Run: headless pygame with SDL's dummy video driver; simulated clock (each Clock.tick advances the game by its frame time, no real sleeping); random seed 0; keys injected as events and as key.get_pressed() state; no mouse input.
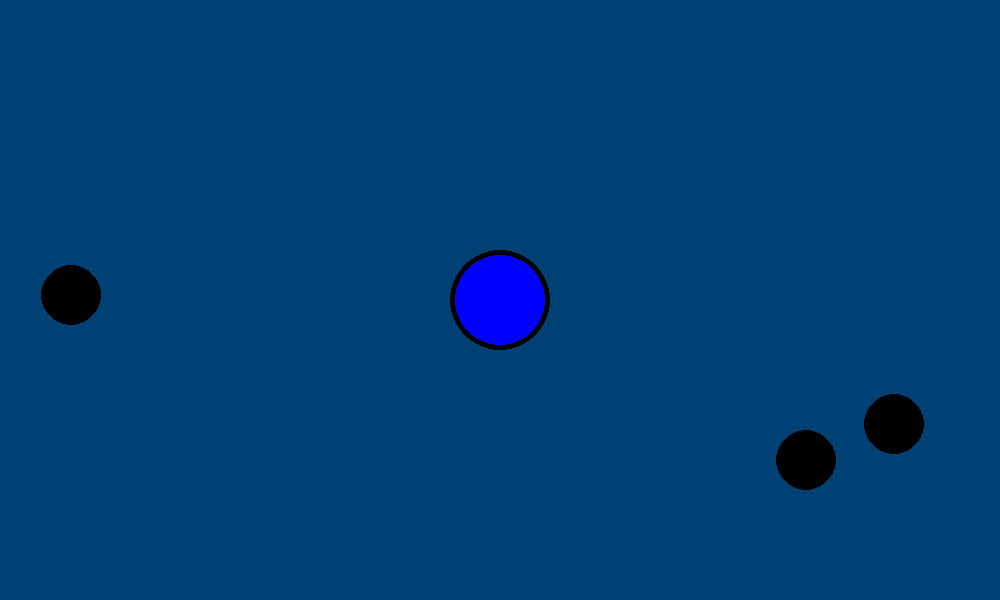
Frame 1 of 4 · flips 1–60 · no input
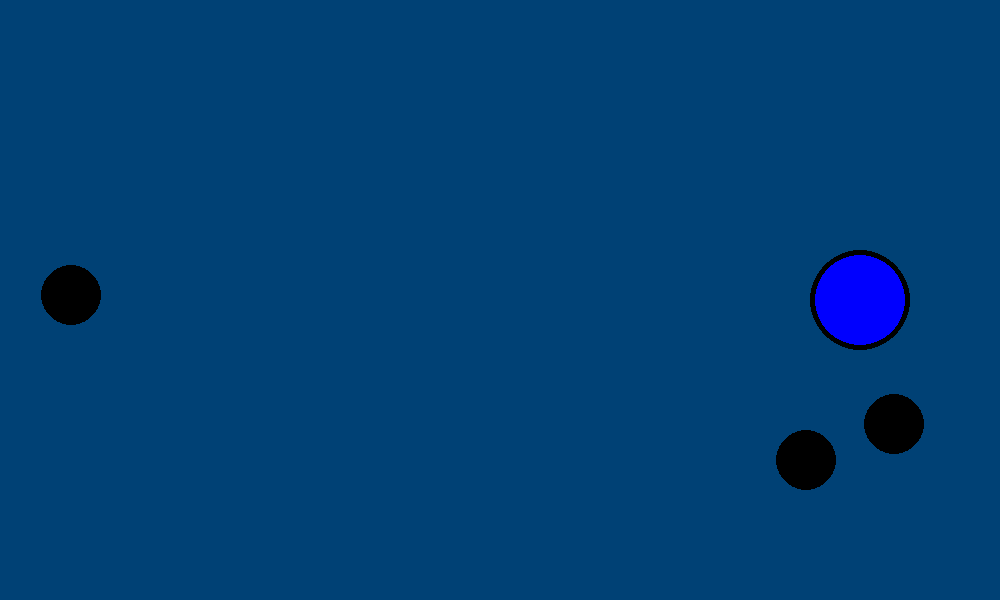
Frame 2 of 4 · flips 61–180 · tapped SPACE, RETURN · held RIGHT (→), D
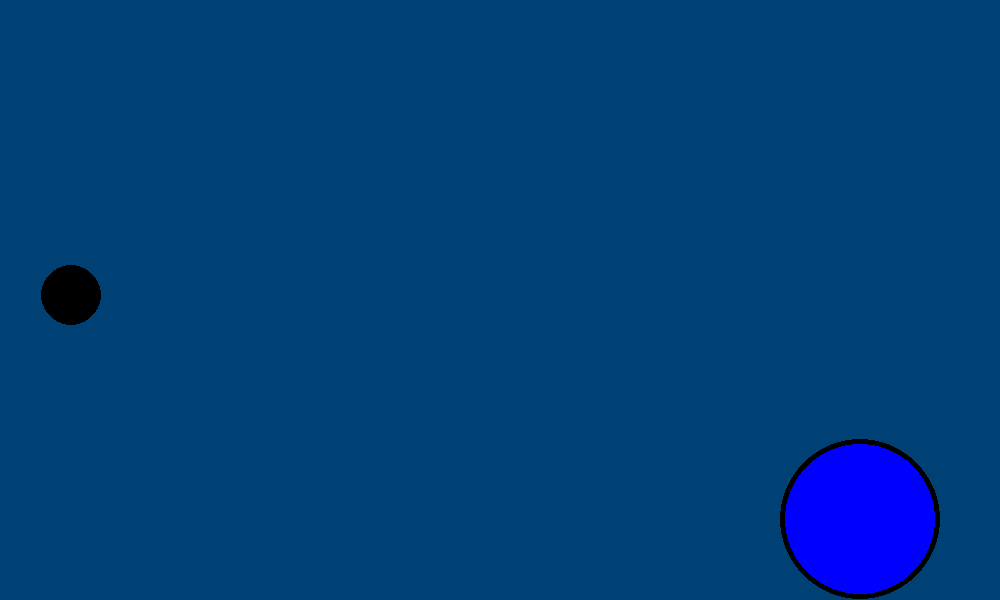
Frame 3 of 4 · flips 181–300 · held DOWN (↓), S
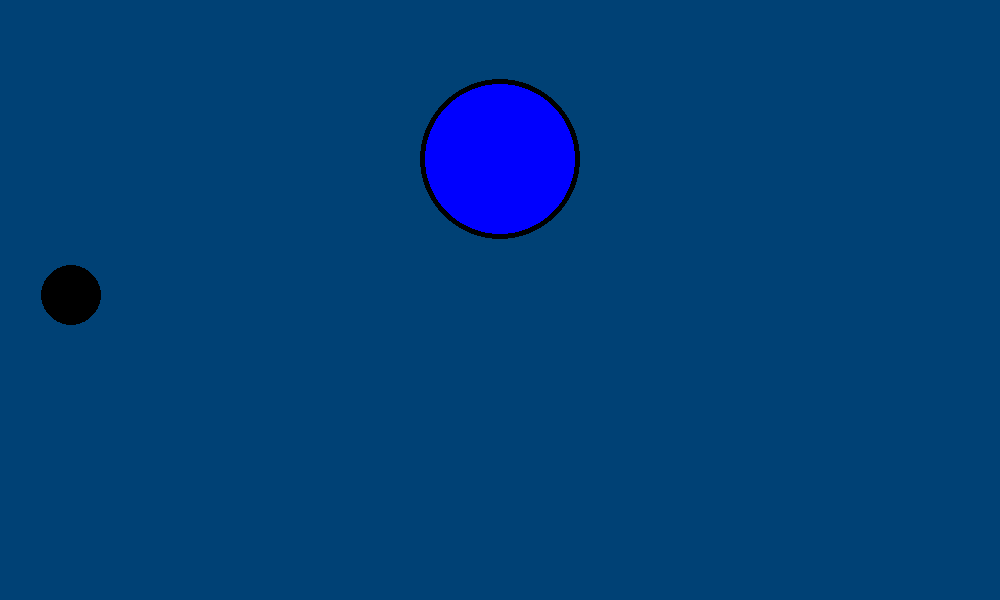
Frame 4 of 4 · flips 301–420 · held LEFT (←), A, UP (↑), W

The pygame program that drew these frames:

import pygame as pg
import random

FPS = 60
WIN_WIDTH, WIN_HEIGHT = 1000, 600
WHITE, BLACK, RED, BLUE = (255, 255, 255), (0, 0, 0), (255, 0, 0), (0, 65, 117)


class Food:
    RADIUS = 30

    def __init__(self, pos):
        self.surf = pg.Surface((Food.RADIUS * 2, Food.RADIUS * 2), pg.SRCALPHA)
        self.rect = self.surf.get_rect(center=pos)
        self.surf.fill((0, 0, 0, 0))
        pg.draw.circle(self.surf, (*BLACK, 255),
                       (self.rect.width / 2, self.rect.height / 2), self.RADIUS)
        self.mask = pg.mask.from_surface(self.surf)  # маска для бомбы
        self.active = True  # флаг активности еды

    def explode(self):
        self.surf.fill((0, 0, 0, 0))
        self.active = False  # деактивируем еду после съедания

    def draw(self, screen):
        if self.active:  # рисуем только активную еду
            screen.blit(self.surf, self.rect)


class Player:
    COLOR = (0, 0, 255)
    WIDTH, HEIGHT = 100, 200
    SPEED = 3
    PLAYER_RADIUS = 50

    def __init__(self):
        self.radius = Player.PLAYER_RADIUS
        # создаем начальную позицию и сразу инициализируем rect
        self.start_pos = (WIN_WIDTH / 2, WIN_HEIGHT / 2)
        self.surf = pg.Surface((self.radius * 2, self.radius * 2), pg.SRCALPHA)
        self.rect = self.surf.get_rect(center=self.start_pos)
        self.update_surface()
        self.speed = Player.SPEED
        self.mask = pg.mask.from_surface(self.surf)  # маска для игрока

    def update_surface(self):
        # сохраняем текущую позицию центра перед обновлением
        old_center = self.rect.center

        # обновляем поверхность игрока с новым радиусом
        self.surf = pg.Surface((self.radius * 2, self.radius * 2), pg.SRCALPHA)
        self.rect = self.surf.get_rect(center=old_center)
        self.surf.fill((0, 0, 0, 0))
        pg.draw.circle(self.surf, (*Player.COLOR, 255),
                       (self.rect.width / 2, self.rect.height / 2), self.radius)
        pg.draw.circle(self.surf, (*BLACK, 255),
                       (self.rect.width / 2, self.rect.height / 2), self.radius, 5)

    def grow(self, food_radius):
        # увеличиваем радиус игрока в зависимости от размера еды
        growth_factor = 0.5  # коэффициент роста (50% от радиуса еды)
        self.radius += int(food_radius * growth_factor)
        self.update_surface()
        self.mask = pg.mask.from_surface(self.surf)  # обновляем маску

    def move(self, dx=0, dy=0):
        if (self.rect.left + dx * self.speed) > 0 and (self.rect.right + dx * self.speed) < WIN_WIDTH:
            self.rect.x += dx * self.speed
        if (self.rect.top + dy * self.speed) > 0 and (self.rect.bottom + dy * self.speed) < WIN_HEIGHT:
            self.rect.y += dy * self.speed

    def draw(self, screen):
        screen.blit(self.surf, self.rect)


def check_collisions(player, bombs):
    # будем проверять пересечение маски игрока с масками бомб
    # так как порядок важен, пусть маска игрока будет первой маской, маска бомбы - второй
    for bomb in bombs:  # проверяем только активную еду
        if bomb.active:  # проверяем только активную еду
            offset = (bomb.rect.x - player.rect.x, bomb.rect.y - player.rect.y)  # вычисляем смещение
            # смещение указывает на сколько вторая маска смещена относительно первой
            if player.mask.overlap(bomb.mask, offset) is not None:  # проверяем пересечение первой маски со второй
                bomb.explode()
                player.grow(Food.RADIUS)  # увеличиваем радиус игрока


pg.init()
screen = pg.display.set_mode((WIN_WIDTH, WIN_HEIGHT))
pg.display.set_caption("Игра")
clock = pg.time.Clock()

bombs = [Food((random.randint(Food.RADIUS, WIN_WIDTH - Food.RADIUS),
               random.randint(Food.RADIUS, WIN_HEIGHT - Food.RADIUS)))
         for _ in range(3)]
player = Player()

screen.fill(WHITE)
for elem in bombs:
    elem.draw(screen)
player.draw(screen)
pg.display.update()

flag_play = True
while flag_play:
    clock.tick(FPS)

    for event in pg.event.get():
        if event.type == pg.QUIT:
            pg.quit()
            flag_play = False
            break
    if not flag_play:
        break

    keys = pg.key.get_pressed()
    if keys[pg.K_LEFT]:
        player.move(dx=-1)
    if keys[pg.K_RIGHT]:
        player.move(dx=1)
    if keys[pg.K_UP]:
        player.move(dy=-1)
    if keys[pg.K_DOWN]:
        player.move(dy=1)

    check_collisions(player, bombs)

    screen.fill(BLUE)
    for elem in bombs:
        elem.draw(screen)
    player.draw(screen)
    pg.display.update()
